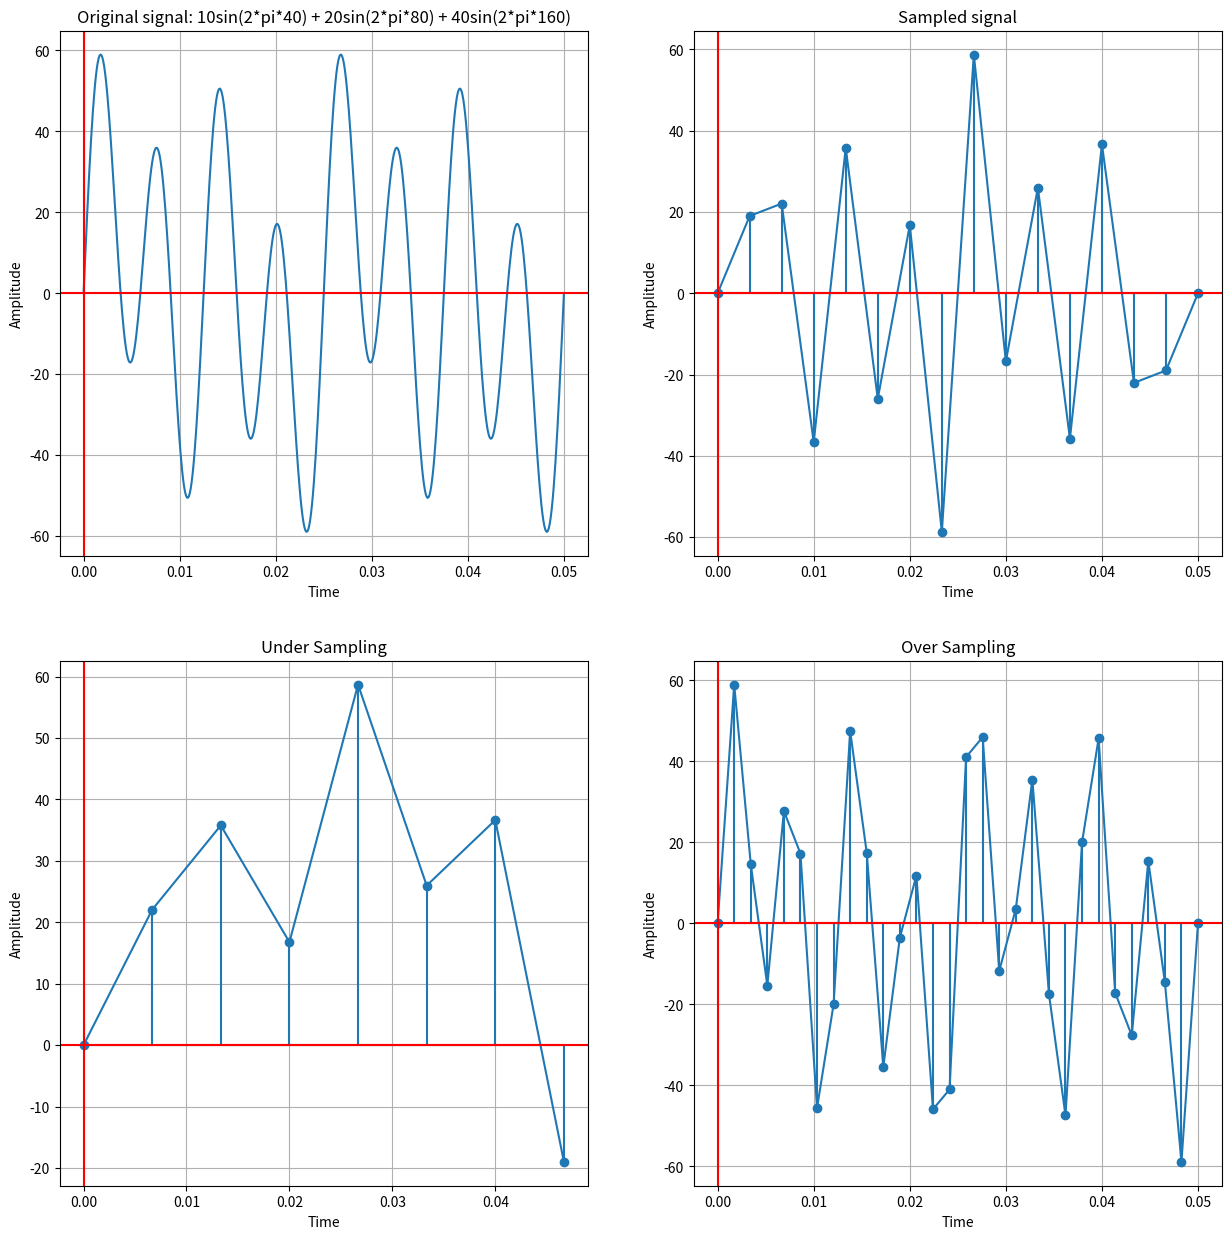

Python code for this plot:
import numpy as np
import matplotlib.pyplot as plt
import math
import cmath



f1 = 40
f2 = 80
f3 = 160

a1 = 10
a2 = 20
a3 = 40

N = 512
start = 0
end = 0.05
#sample_counts = 10000 * (end-start)

#t = np.linspace(start, end, int(sample_counts), endpoint=False)
t = np.linspace(start, end, N)
y = a1*np.sin(2*np.pi * f1 * t) + a2*np.sin(2*np.pi * f2 * t) + a3*np.sin(2*np.pi * f3 * t)
#Original signal
plt.figure(figsize=(15,15))

plt.subplot(2,2,1)
plt.plot(t,y)
plt.axhline(color = 'r')
plt.axvline(color = 'r')
plt.title("Original signal: 10sin(2*pi*40) + 20sin(2*pi*80) + 40sin(2*pi*160)")
plt.xlabel('Time')
plt.ylabel('Amplitude')
plt.grid()
N = 512
start = 0
end = 0.05
nyquist_rate = 160*2
sample_counts = nyquist_rate * (end-start)

x = np.linspace(start, end, int(sample_counts))
y_sampled = a1*np.sin(2*np.pi * f1 * x) + a2*np.sin(2*np.pi * f2 * x) + a3*np.sin(2*np.pi * f3 * x)

x_dft = x
y_dft = y_sampled

#x = x[:20]
#y_sampled = y_sampled[:20]


#Sampled signal at  Nyquist rate
plt.subplot(2,2,2)
plt.stem(x,y_sampled)
plt.plot(x,y_sampled)
plt.axhline(color = 'r')
plt.axvline(color = 'r')
plt.title("Sampled signal")
plt.xlabel('Time')
plt.ylabel('Amplitude')
plt.grid()



start = 0
end = 0.05
under_sampling_rate = 200
sample_counts = under_sampling_rate * (end-start)

#x = np.linspace(start, end, int(sample_counts))
#under_sampled = a1*np.sin(2*np.pi * f1 * x) + a2*np.sin(2*np.pi * f2 * x) + a3*np.sin(2*np.pi * f3 * x)


#Under sampling
factor = 2
plt.subplot(2,2,3)
#plt.stem(x,under_sampled)
#plt.plot(x,under_sampled)
plt.stem(x[::factor],y_sampled[::factor])
plt.plot(x[::factor],y_sampled[::factor])
plt.axhline(color = 'r')
plt.axvline(color = 'r')
plt.title("Under Sampling")
plt.xlabel('Time')
plt.ylabel('Amplitude')
plt.grid()

#Over sampling
#over_sample = np.zeros(2*len(x[:]))
#over_sample[::2] = y_sampled[:]
#over_sampled_time = np.arange(len(over_sample))/(nyquist_rate*factor)

#for i in range(1,len(over_sample)-1, 2):
    #over_sample[i] = (over_sample[i-1] + over_sample[i+1])/2
    
#over_sample[1::2] = np.interp(over_sampled_time[1::2], x[:20], y_sampled[:20])


start = 0
end = 0.05
over_sampling_rate = 600
sample_counts = over_sampling_rate * (end-start)

x = np.linspace(start, end, int(sample_counts))
over_sampled = a1*np.sin(2*np.pi * f1 * x) + a2*np.sin(2*np.pi * f2 * x) + a3*np.sin(2*np.pi * f3 * x)

plt.subplot(2,2,4)
plt.stem(x,over_sampled)
plt.plot(x,over_sampled)
#plt.stem(over_sampled_time, over_sample)
#plt.plot(over_sampled_time, over_sample)
plt.axhline(color = 'r')
plt.axvline(color = 'r')
plt.title("Over Sampling")
plt.xlabel('Time')
plt.ylabel('Amplitude')
plt.grid()

plt.show()